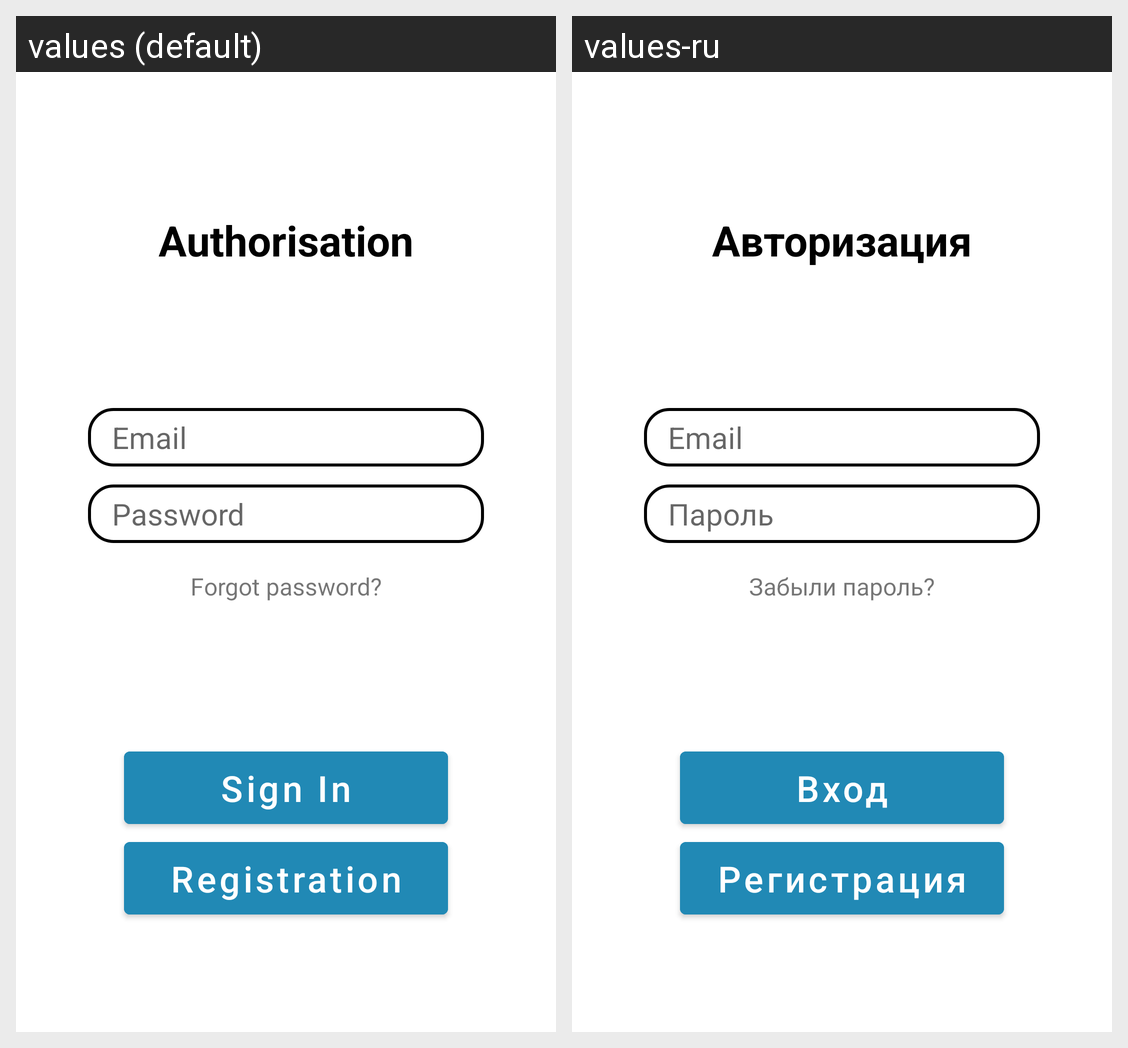

This grid shows one Android layout under two languages. Give, for every string resource on the screen, its name, the default text and each shown locale's text.
Android screen res/layout/login_fragment.xml rendered under 2 locales, left to right: values (default), values-ru. Device: Nexus 5 (rendered at 1080×1920; each locale shown at half size, 540×960, under a caption strip naming it); theme Theme.InLesson.
Strings drawn on this screen, with the default value and each locale's value (text and hints the layout hard-codes, and strings that could not be matched under every locale, appear in the picture but are not listed):

authorization
  values: Authorisation
  values-ru: Авторизация

login
  values: Email
  values-ru: Email

password
  values: Password
  values-ru: Пароль

forgetPassword
  values: Forgot password?
  values-ru: Забыли пароль?

registration
  values: Registration
  values-ru: Регистрация

sign_in
  values: Sign In
  values-ru: Вход
